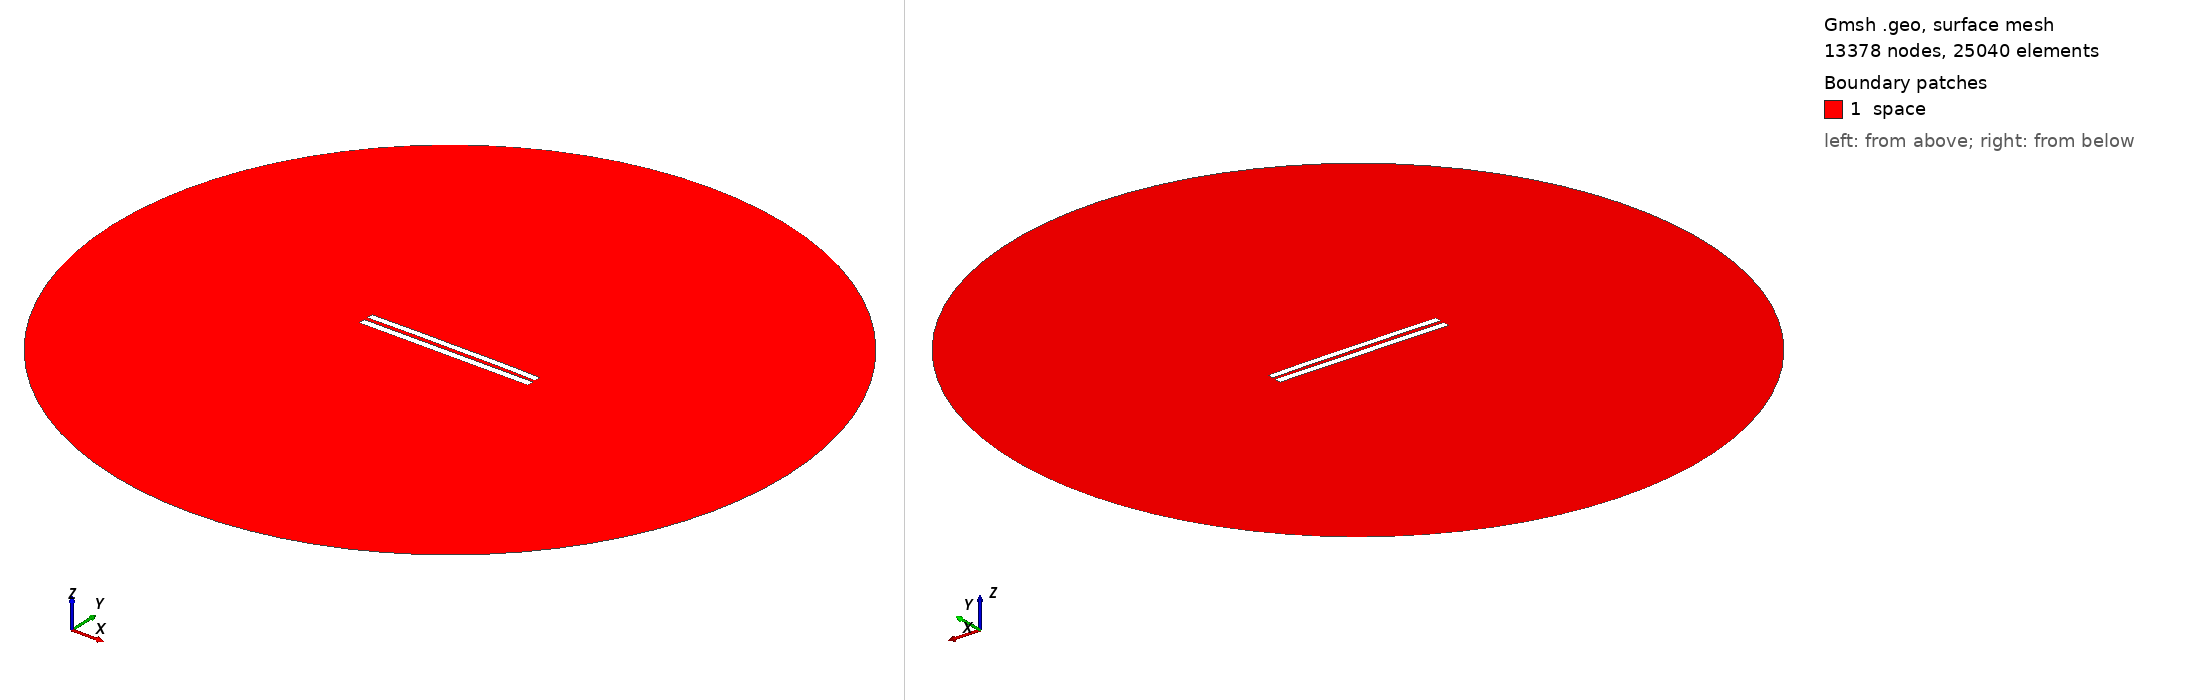

Gmsh geometry script, surface-meshed: 13378 nodes, 25040 surface elements. Boundary patches (legend numbers): 1 space. Left view from above one corner, right view from below the opposite corner. Legend entries are the model's physical surfaces. The drawing asked Gmsh for element sizes between 1% and 20% of the model's largest extent; the script's own settings can give other sizes.

=== 5239.geo (drawn) ===
//---------------------------------------
// Geometry kernel
//---------------------------------------

SetFactory("OpenCASCADE");



//---------------------------------------
// Parameters of the geometry
//---------------------------------------

// Overetch of the upper plate
overetch = 0.125;

// Distance between the plates
distance = 2.25;

// Discretization over the x axis (for the deformation)
nx = 50; 

// Length of the plate
L = 100 - overetch; 

// Number of modes
n = 4; 

// 1st mode coefficient
coeff(1) = -0.075;
beta(1) = 0.596864 * 3.1415926535 / L;

// 2nd mode coefficient
coeff(2) = 0.15;
beta(2) = 1.49418 * 3.1415926535 / L;

// 3rd mode coefficient
coeff(3) = 0.0;
beta(3) = 2.50025 * 3.1415926535 / L;

// 4th mode coefficient
coeff(4) = 0.07499999999999998;
beta(4) = 3.49999 * 3.1415926535 / L;



//---------------------------------------
// Upper plate (deformed rectangle)
//---------------------------------------

// Coordiantes of the upper plate
xmin = -50;
xmax = 50 - overetch;

// Height of the upper plate
yheight = 4 - 2 * overetch;

// Indexes of the points
UpperID[] = {};
LowerID[] = {};
LeftID[] = {};
RightID[] = {};

// Point index
p = 1;

// Horizontal edges
For i In {1:nx}
    x = xmin + (i-1)*(xmax - xmin)/(nx-1);

    y_bottom = distance / 2 + overetch;
    For j In {1:n}
        C = (Cosh(beta(j)*L) + Cos(beta(j)*L)) / (Sinh(beta(j)*L) + Sin(beta(j)*L));
        y_bottom  = y_bottom + coeff(j) * (Cosh(beta(j)*(x+50)) - Cos(beta(j)*(x+50)) - C * (Sinh(beta(j)*(x+50)) - Sin(beta(j)*(x+50))));
    EndFor

    y_top = y_bottom + yheight;

    Point(p) = {x, y_top, 0, 1.0};
    UpperID[i] = p;
    p = p + 1;

    Point(p) = {x, y_bottom, 0, 1.0};
    LowerID[i] = p;
    p = p + 1;
EndFor

// Create point lists
UpperPts[] = {}; LowerPts[] = {};
For i In {1:nx}
  UpperPts[] += {UpperID[i]};
  LowerPts[] += {LowerID[i]};
EndFor

// Build splines
Spline(1) = {UpperPts[]};
Spline(2) = {LowerPts[]};
Line(3) = {LowerPts[nx-1], UpperPts[nx-1]};
Line(4) = {LowerPts[0], UpperPts[0]};

// Build the plane surface
Curve Loop(1) = {2, 3, -1, -4};
Plane Surface(1) = {1};



//---------------------------------------
// Lower plate (rectangle)
//---------------------------------------

// Vertices
Point(1001) = {-50, -1, 0, 1.0};
Point(1002) = { 50, -1, 0, 1.0};
Point(1003) = { 50,  -5, 0, 1.0};
Point(1004) = {-50,  -5, 0, 1.0};

// Edges
Line(5) = {1001, 1002};
Line(6) = {1002, 1003};
Line(7) = {1003, 1004};
Line(8) = {1004, 1001};

// Plane surface
Line Loop(2) = {5, 6, 7, 8};
Plane Surface(2) = {2}; 



//---------------------------------------
// Outer (fictious) boundary
//---------------------------------------

// Points
Point(1005) = {0, 0, 0};       // Center
Point(1006) = {200, 0, 0};     // Start point
Point(1007) = {0, 200, 0};     // 90 degrees
Point(1008) = {-200, 0, 0};    // 180 degrees
Point(1009) = {0, -200, 0};    // 270 degrees

// Circle arcs (each needs start, center, end)
Circle(9) = {1006, 1005, 1007};
Circle(10) = {1007, 1005, 1008};
Circle(11) = {1008, 1005, 1009};
Circle(12) = {1009, 1005, 1006};

// Plane surface for the entire domain
Curve Loop(3) = {9, 10, 11, 12};
Surface(3) = {3};

// Subtract the plates from the whole domain to obtain the actual domain where we want to solve the equations
BooleanDifference{ Surface{3}; Delete; }{ Surface{1}; Surface{2}; Delete; }




//---------------------------------------
// Transfinite Lines/Curves
//---------------------------------------

// Set the number of points on the boundaries
r = 7;

// Plates
Transfinite Curve {1, 2} = 50*r Using Progression 1;
Transfinite Curve {3, 4} = 2*r Using Progression 1;
Transfinite Line {5, 7} = 50*r Using Progression 1;
Transfinite Line {6, 8} = 2*r Using Progression 1;

// Outer boundary
Transfinite Line {9, 10, 11, 12} = 20 Using Progression 1;



//---------------------------------------
// Physical groups
//---------------------------------------                

// Physical curves (boundaries)
Physical Line("force_segment", 10) = {2};
Physical Line("upper_plate", 11) = {1, 3, 4};
Physical Line("lower_plate", 12) = {5, 6, 7, 8};
Physical Line("boundary", 20) = {9, 10, 11, 12};

// Physical Surfaces
Physical Surface("space", 30) = {3};



//---------------------------------------
// 6. Generate the Mesh
//---------------------------------------

// 2D mesh generation
Mesh 2;
